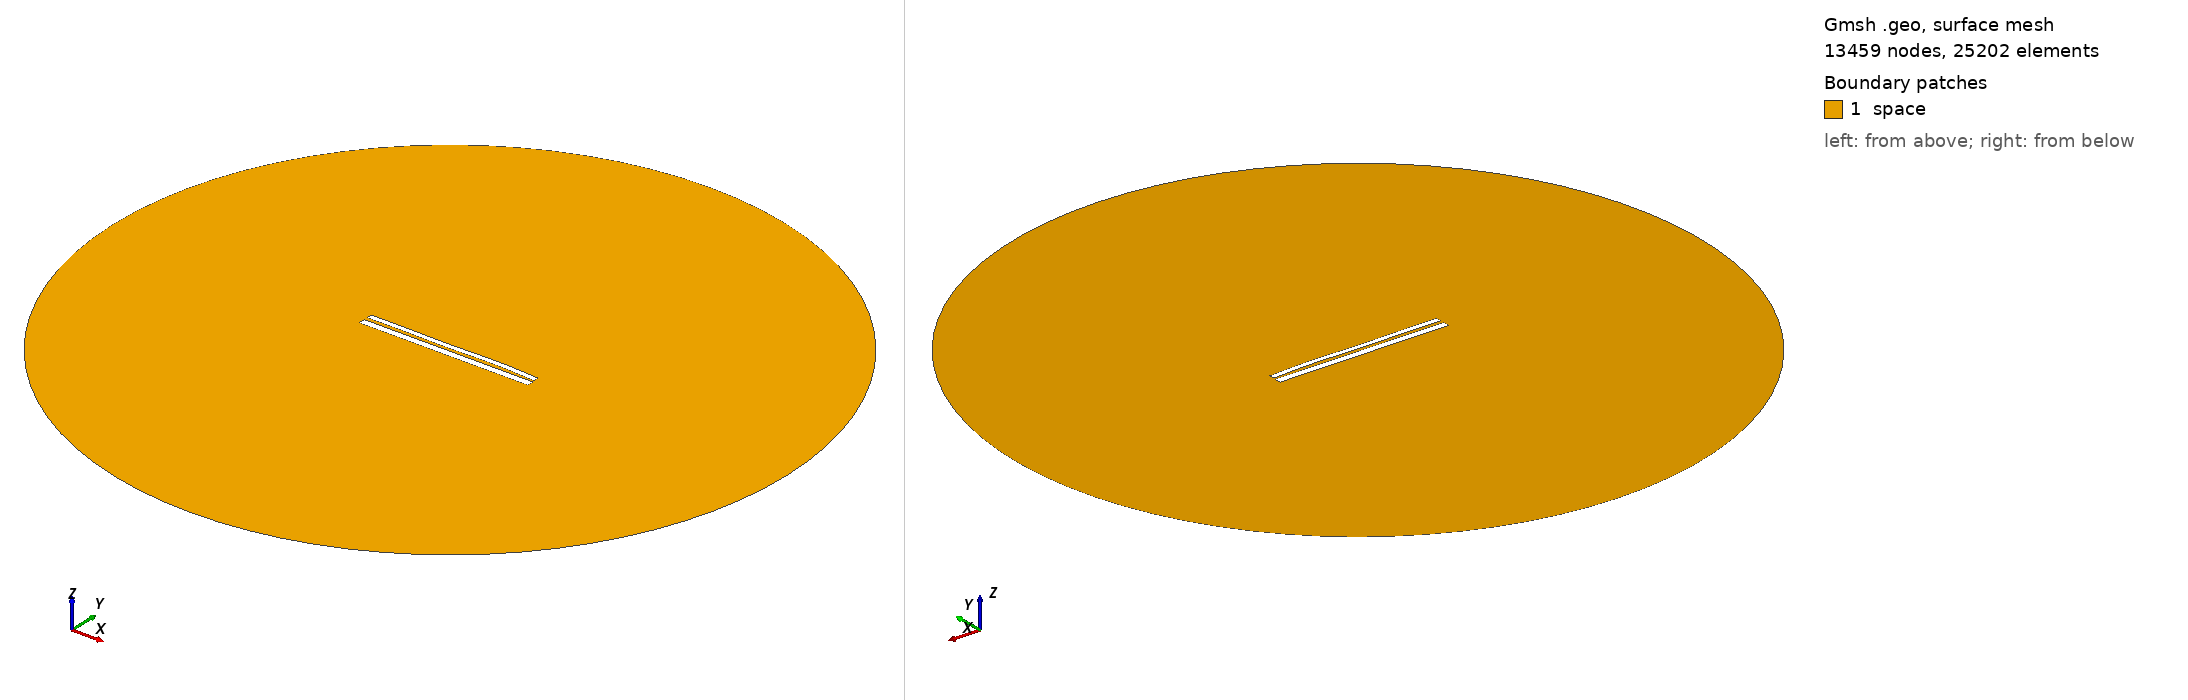

Gmsh geometry script, surface-meshed: 13459 nodes, 25202 surface elements. Boundary patches (legend numbers): 1 space. Left view from above one corner, right view from below the opposite corner. Legend entries are the model's physical surfaces. The drawing asked Gmsh for element sizes between 1% and 20% of the model's largest extent; the script's own settings can give other sizes.

=== 10080.geo (drawn) ===
//---------------------------------------
// Geometry kernel
//---------------------------------------

SetFactory("OpenCASCADE");



//---------------------------------------
// Parameters of the geometry
//---------------------------------------

// Overetch of the upper plate
overetch = 0.375;

// Distance between the plates
distance = 1.75;

// Discretization over the x axis (for the deformation)
nx = 50; 

// Length of the plate
L = 100 - overetch; 

// Number of modes
n = 4; 

// 1st mode coefficient
coeff(1) = -0.15;
beta(1) = 0.596864 * 3.1415926535 / L;

// 2nd mode coefficient
coeff(2) = 0.07499999999999998;
beta(2) = 1.49418 * 3.1415926535 / L;

// 3rd mode coefficient
coeff(3) = -0.15;
beta(3) = 2.50025 * 3.1415926535 / L;

// 4th mode coefficient
coeff(4) = 0.15;
beta(4) = 3.49999 * 3.1415926535 / L;



//---------------------------------------
// Upper plate (deformed rectangle)
//---------------------------------------

// Coordiantes of the upper plate
xmin = -50;
xmax = 50 - overetch;

// Height of the upper plate
yheight = 4 - 2 * overetch;

// Indexes of the points
UpperID[] = {};
LowerID[] = {};
LeftID[] = {};
RightID[] = {};

// Point index
p = 1;

// Horizontal edges
For i In {1:nx}
    x = xmin + (i-1)*(xmax - xmin)/(nx-1);

    y_bottom = distance / 2 + overetch;
    For j In {1:n}
        C = (Cosh(beta(j)*L) + Cos(beta(j)*L)) / (Sinh(beta(j)*L) + Sin(beta(j)*L));
        y_bottom  = y_bottom + coeff(j) * (Cosh(beta(j)*(x+50)) - Cos(beta(j)*(x+50)) - C * (Sinh(beta(j)*(x+50)) - Sin(beta(j)*(x+50))));
    EndFor

    y_top = y_bottom + yheight;

    Point(p) = {x, y_top, 0, 1.0};
    UpperID[i] = p;
    p = p + 1;

    Point(p) = {x, y_bottom, 0, 1.0};
    LowerID[i] = p;
    p = p + 1;
EndFor

// Create point lists
UpperPts[] = {}; LowerPts[] = {};
For i In {1:nx}
  UpperPts[] += {UpperID[i]};
  LowerPts[] += {LowerID[i]};
EndFor

// Build splines
Spline(1) = {UpperPts[]};
Spline(2) = {LowerPts[]};
Line(3) = {LowerPts[nx-1], UpperPts[nx-1]};
Line(4) = {LowerPts[0], UpperPts[0]};

// Build the plane surface
Curve Loop(1) = {2, 3, -1, -4};
Plane Surface(1) = {1};



//---------------------------------------
// Lower plate (rectangle)
//---------------------------------------

// Vertices
Point(1001) = {-50, -1, 0, 1.0};
Point(1002) = { 50, -1, 0, 1.0};
Point(1003) = { 50,  -5, 0, 1.0};
Point(1004) = {-50,  -5, 0, 1.0};

// Edges
Line(5) = {1001, 1002};
Line(6) = {1002, 1003};
Line(7) = {1003, 1004};
Line(8) = {1004, 1001};

// Plane surface
Line Loop(2) = {5, 6, 7, 8};
Plane Surface(2) = {2}; 



//---------------------------------------
// Outer (fictious) boundary
//---------------------------------------

// Points
Point(1005) = {0, 0, 0};       // Center
Point(1006) = {200, 0, 0};     // Start point
Point(1007) = {0, 200, 0};     // 90 degrees
Point(1008) = {-200, 0, 0};    // 180 degrees
Point(1009) = {0, -200, 0};    // 270 degrees

// Circle arcs (each needs start, center, end)
Circle(9) = {1006, 1005, 1007};
Circle(10) = {1007, 1005, 1008};
Circle(11) = {1008, 1005, 1009};
Circle(12) = {1009, 1005, 1006};

// Plane surface for the entire domain
Curve Loop(3) = {9, 10, 11, 12};
Surface(3) = {3};

// Subtract the plates from the whole domain to obtain the actual domain where we want to solve the equations
BooleanDifference{ Surface{3}; Delete; }{ Surface{1}; Surface{2}; Delete; }




//---------------------------------------
// Transfinite Lines/Curves
//---------------------------------------

// Set the number of points on the boundaries
r = 7;

// Plates
Transfinite Curve {1, 2} = 50*r Using Progression 1;
Transfinite Curve {3, 4} = 2*r Using Progression 1;
Transfinite Line {5, 7} = 50*r Using Progression 1;
Transfinite Line {6, 8} = 2*r Using Progression 1;

// Outer boundary
Transfinite Line {9, 10, 11, 12} = 20 Using Progression 1;



//---------------------------------------
// Physical groups
//---------------------------------------                

// Physical curves (boundaries)
Physical Line("force_segment", 10) = {2};
Physical Line("upper_plate", 11) = {1, 3, 4};
Physical Line("lower_plate", 12) = {5, 6, 7, 8};
Physical Line("boundary", 20) = {9, 10, 11, 12};

// Physical Surfaces
Physical Surface("space", 30) = {3};



//---------------------------------------
// 6. Generate the Mesh
//---------------------------------------

// 2D mesh generation
Mesh 2;
